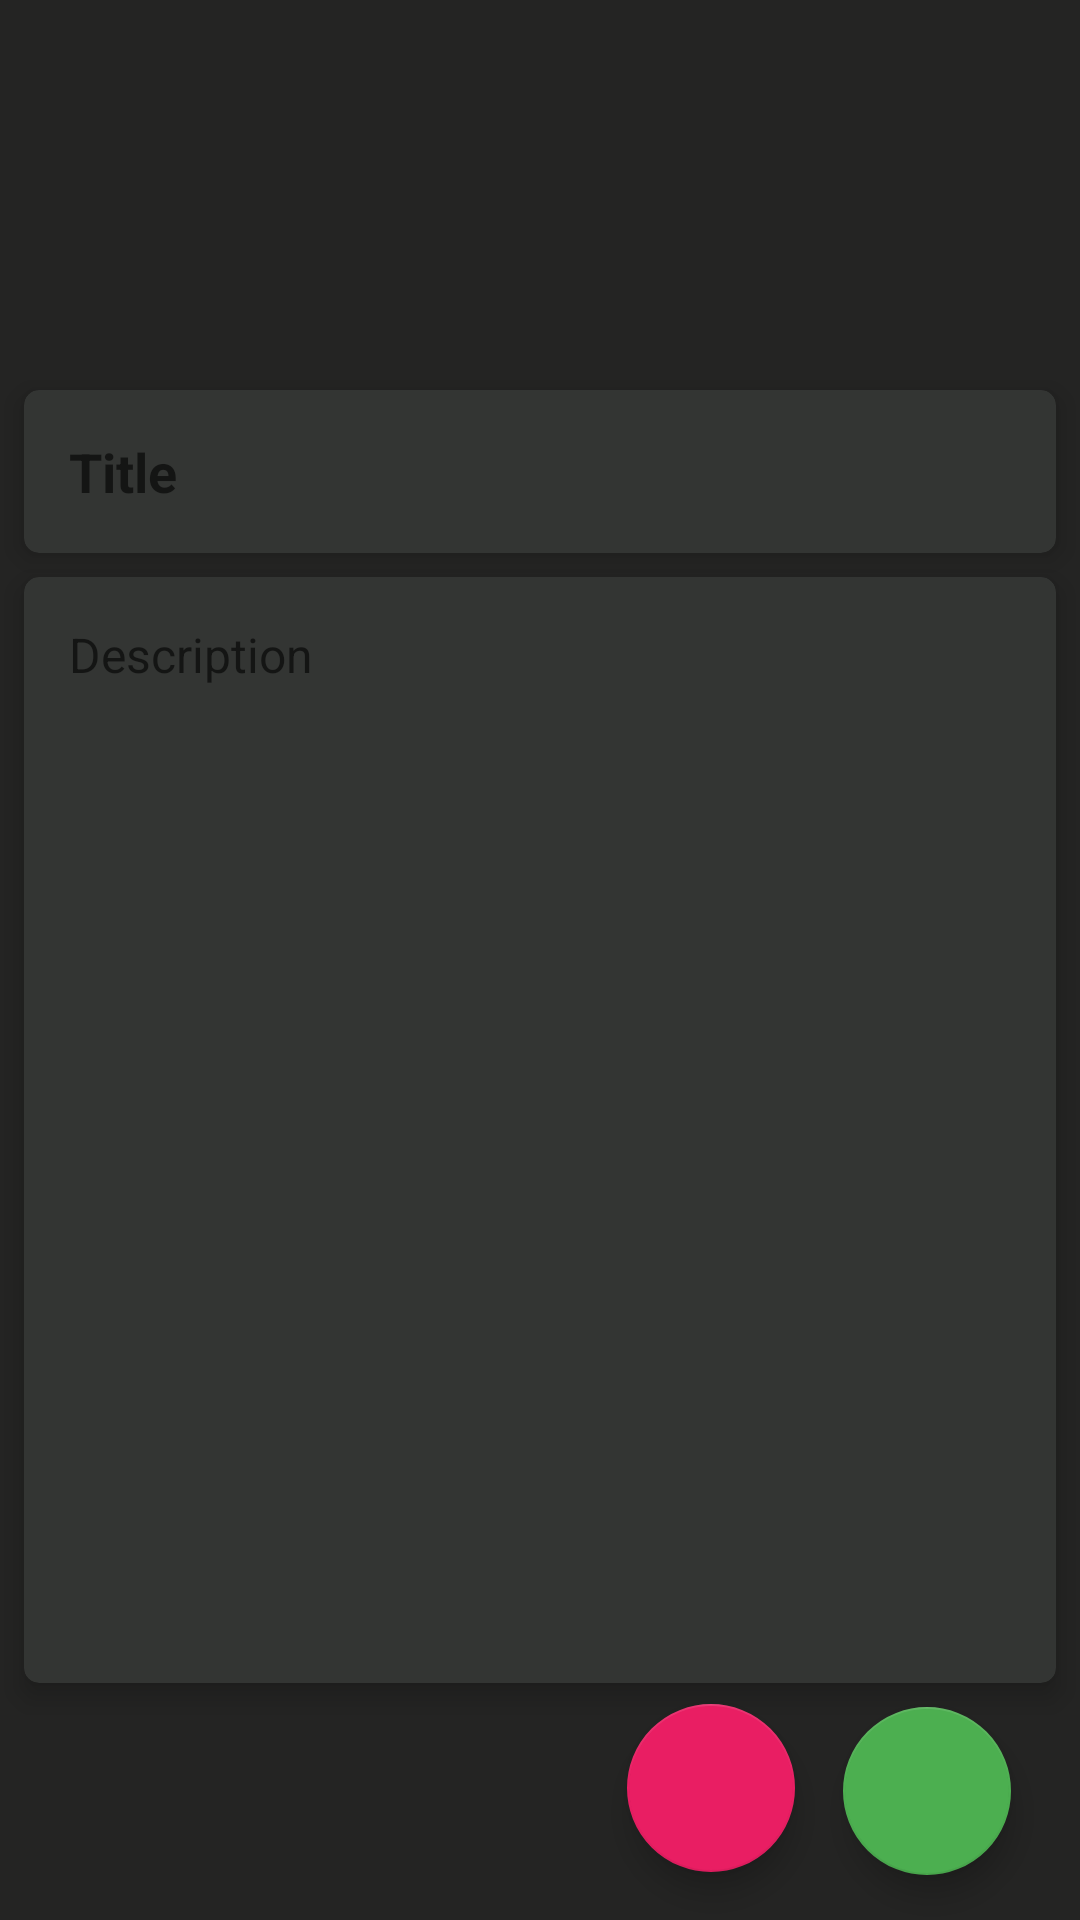

Layout XML and referenced resources for this Android screen:
<!-- AndroidManifest.xml: application theme Theme.DaggerRoom -->
<!-- res/layout/activity_update_note.xml -->
<?xml version="1.0" encoding="utf-8"?>
<androidx.constraintlayout.widget.ConstraintLayout xmlns:android="http://schemas.android.com/apk/res/android"
    xmlns:app="http://schemas.android.com/apk/res-auto"
    xmlns:tools="http://schemas.android.com/tools"
    android:layout_width="match_parent"
    android:layout_height="match_parent"
    android:background="@drawable/bg_main"
    tools:context=".ui.UpdateNoteActivity">

    <androidx.cardview.widget.CardView
        android:id="@+id/nameCard"
        android:layout_width="match_parent"
        android:layout_height="wrap_content"
        android:layout_marginStart="8dp"
        android:layout_marginEnd="8dp"
        android:layout_marginTop="130dp"
        app:cardBackgroundColor="@color/card_color"
        app:cardCornerRadius="5dp"
        app:cardElevation="5dp"
        app:layout_constraintTop_toTopOf="parent">

        <EditText
            android:id="@+id/edtTitle"
            android:layout_width="match_parent"
            android:layout_height="wrap_content"
            android:layout_margin="15dp"
            android:background="@android:color/transparent"
            android:hint="@string/title"
            android:importantForAutofill="no"
            android:inputType="textMultiLine"
            android:maxLines="1"
            android:textColor="@color/white"
            android:textSize="18sp"
            android:textStyle="bold" />

    </androidx.cardview.widget.CardView>

    <androidx.cardview.widget.CardView
        android:id="@+id/ageCard"
        android:layout_width="match_parent"
        android:layout_height="0dp"
        android:layout_margin="8dp"
        app:cardBackgroundColor="@color/card_color"
        app:cardCornerRadius="5dp"
        app:cardElevation="5dp"
        app:layout_constraintBottom_toTopOf="@+id/btnSave"
        app:layout_constraintTop_toBottomOf="@id/nameCard"
        tools:layout_editor_absoluteX="8dp">

        <EditText
            android:id="@+id/edtDesc"
            android:layout_width="match_parent"
            android:layout_height="match_parent"
            android:layout_margin="15dp"
            android:background="@android:color/transparent"
            android:gravity="top"
            android:hint="@string/description"
            android:importantForAutofill="no"
            android:maxLines="20"
            android:inputType="textMultiLine"
            android:textColor="@color/white"
            android:textSize="16sp" />

    </androidx.cardview.widget.CardView>

    <com.google.android.material.floatingactionbutton.FloatingActionButton
        android:id="@+id/btnSave"
        android:layout_width="wrap_content"
        android:layout_height="wrap_content"
        android:contentDescription="@string/todo1"
        android:src="@drawable/ic_baseline_save_24"
        android:text="@string/save"
        android:textColor="@color/white"
        app:backgroundTint="#4CAF50"
        android:layout_marginBottom="15dp"
        android:layout_marginEnd="15dp"
        app:layout_constraintBottom_toBottomOf="parent"
        app:layout_constraintEnd_toEndOf="@+id/ageCard"
        app:tint="@color/white" />


    <com.google.android.material.floatingactionbutton.FloatingActionButton
        android:id="@+id/btnDelete"
        android:layout_width="wrap_content"
        android:layout_height="wrap_content"
        android:layout_margin="16dp"
        android:contentDescription="@string/todo"
        android:src="@drawable/ic_baseline_delete_forever_24"
        android:text="@string/delete"
        android:textColor="@color/white"
        app:backgroundTint="#E91E63"
        app:layout_constraintBottom_toBottomOf="parent"
        app:layout_constraintEnd_toStartOf="@+id/btnSave"
        app:tint="@color/white"
        android:layout_marginBottom="15dp"
        android:layout_marginEnd="15dp"/>

</androidx.constraintlayout.widget.ConstraintLayout>
<!-- resources referenced by this layout -->
<resources>
  <color name="card_color">#333533</color>
  <color name="white">#CFBDBD</color>
  <!-- drawable bg_main (drawable) -->
  <?xml version="1.0" encoding="utf-8"?>
  <selector xmlns:android="http://schemas.android.com/apk/res/android">
      <item>
          <shape android:shape="rectangle">
  
  
  
  
  
  
  
  
  
              <solid android:color="#242423">
  
              </solid>
          </shape>
      </item>
  </selector>
  <string name="delete">Delete</string>
  <string name="description">Description</string>
  <string name="save">Save</string>
  <string name="title">Title</string>
  <string name="todo">TODO</string>
  <string name="todo1">TODO</string>
  <style name="Theme.DaggerRoom" parent="Base.Theme.DaggerRoom" />
  <style name="Base.Theme.DaggerRoom" parent="Theme.MaterialComponents.DayNight.DarkActionBar">
          
          <item name="colorPrimary">@color/card_color</item>
          <item name="colorOnPrimary">#B4A0A0</item>
          <item name="colorSecondary">@color/card_color</item>
          <item name="colorOnSecondary">@color/white</item>
  
      </style>
</resources>
